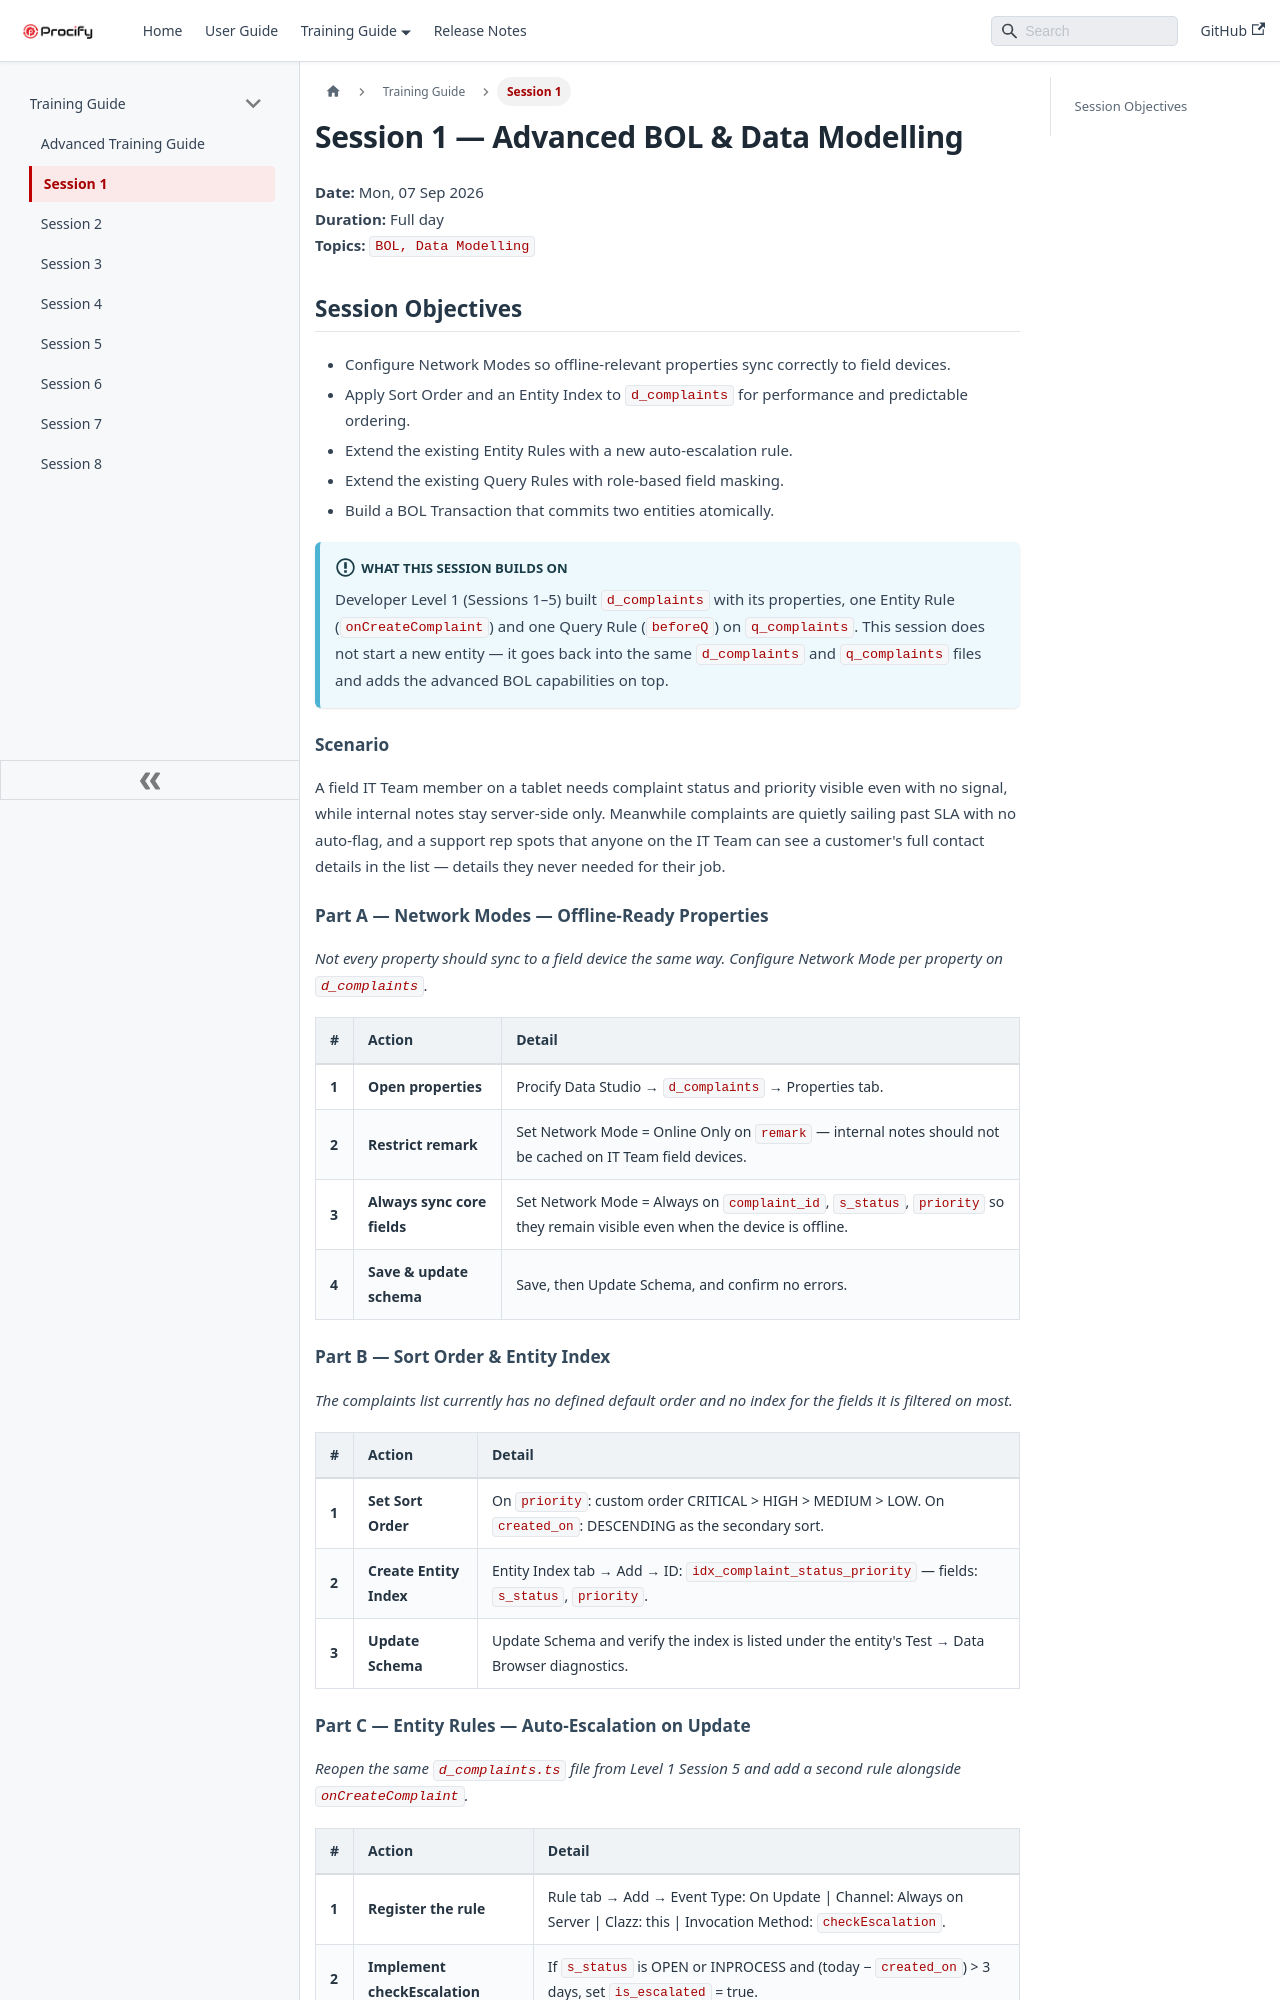

repository: shivapr0101/Technical-Documentation · page: docs/Docs/Training Guide/Session 1.html · generator: docusaurus

# Session 1 — Advanced BOL & Data Modelling

**Date:** Mon, 07 Sep 2026  
**Duration:** Full day  
**Topics:** `BOL, Data Modelling`

## Session Objectives

* Configure Network Modes so offline-relevant properties sync correctly to field devices.
* Apply Sort Order and an Entity Index to `d_complaints` for performance and predictable ordering.
* Extend the existing Entity Rules with a new auto-escalation rule.
* Extend the existing Query Rules with role-based field masking.
* Build a BOL Transaction that commits two entities atomically.

:::info What This Session Builds On
Developer Level 1 (Sessions 1–5) built `d_complaints` with its properties, one Entity Rule (`onCreateComplaint`) and one Query Rule (`beforeQ`) on `q_complaints`. This session does not start a new entity — it goes back into the same `d_complaints` and `q_complaints` files and adds the advanced BOL capabilities on top.
:::

### Scenario

A field IT Team member on a tablet needs complaint status and priority visible even with no signal, while internal notes stay server-side only. Meanwhile complaints are quietly sailing past SLA with no auto-flag, and a support rep spots that anyone on the IT Team can see a customer's full contact details in the list — details they never needed for their job.

### Part A — Network Modes — Offline-Ready Properties

*Not every property should sync to a field device the same way. Configure Network Mode per property on `d_complaints`.*

| # | Action | Detail |
| :---- | :---- | :---- |
| **1** | **Open properties** | Procify Data Studio → `d_complaints` → Properties tab. |
| **2** | **Restrict remark** | Set Network Mode = Online Only on `remark` — internal notes should not be cached on IT Team field devices. |
| **3** | **Always sync core fields** | Set Network Mode = Always on `complaint_id`, `s_status`, `priority` so they remain visible even when the device is offline. |
| **4** | **Save & update schema** | Save, then Update Schema, and confirm no errors. |

### Part B — Sort Order & Entity Index

*The complaints list currently has no defined default order and no index for the fields it is filtered on most.*

| # | Action | Detail |
| :---- | :---- | :---- |
| **1** | **Set Sort Order** | On `priority`: custom order CRITICAL > HIGH > MEDIUM > LOW. On `created_on`: DESCENDING as the secondary sort. |
| **2** | **Create Entity Index** | Entity Index tab → Add → ID: `idx_complaint_status_priority` — fields: `s_status`, `priority`. |
| **3** | **Update Schema** | Update Schema and verify the index is listed under the entity's Test → Data Browser diagnostics. |
